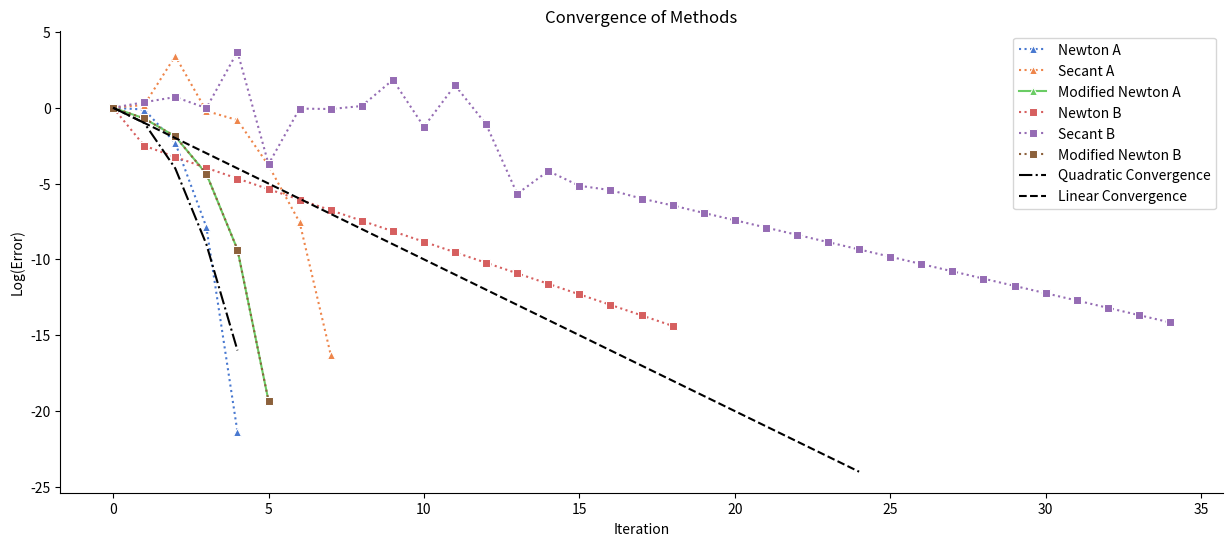

Generate this figure with matplotlib:
# %% [markdown]
# Q1

# %%
import numpy as np 
import pandas as pd
import warnings
import matplotlib.pyplot as plt
import seaborn as sns

pd.options.display.float_format = '{:.8f}'.format

warnings.filterwarnings("ignore")

def f_a(x):
    return x + np.exp(-x**2)*np.cos(x)

def f_b(x):
    fx = f_a(x)
    return fx*fx

def d_f_a(x):
    return 1 - 2*x*np.exp(-x**2)*np.cos(x) - np.exp(-x**2)*np.sin(x)

def d2_f_a(x):
    return -2*np.exp(-x**2)*np.cos(x) - 4*x*np.exp(-x**2)*np.sin(x) - np.exp(-x**2)*np.cos(x) + 2*x**2*np.exp(-x**2)*np.cos(x) - np.exp(-x**2)*np.sin(x)

def d2_f_b(x):
    return 2*f_a(x)*d2_f_a(x) + 2*d_f_a(x)*d_f_a(x)

def d_f_b(x):
    return 2*f_a(x)*d_f_a(x)


def modified_newtons_method(f:callable, df:callable, d2f:callable, p0: np.float64, tol : np.float64 =1e-6 , max_iter: int = 1000) ->tuple:
    p = p0
    p_values = [p]
    error = []
    i = 1
    while i < max_iter:
        p = p - f(p)*df(p)/(df(p)**2 - f(p)*d2f(p))
        p_values.append(p)
        rel_err = abs((p_values[i] - p_values[i-1])/p_values[i])
        error.append(rel_err)
        if rel_err < tol:
            break
        i+=1

    return i,p_values,error

def newton_raphson(f:callable, df:callable,  p0: np.float64, tol : np.float64 =1e-6 , max_iter: int = 1000) ->tuple:
    p = p0
    p_values = [p]
    error = []
    i = 1
    while i < max_iter:
        p = p - f(p)/df(p)
        p_values.append(p)
        rel_err = abs((p_values[i] - p_values[i-1])/p_values[i])
        error.append(rel_err)
        if rel_err < tol:
            break
        i+=1

    return i,p_values,error

def secant(f:callable, p0: np.float64, p1: np.float64, tol : np.float64 =1e-6 , max_iter: int = 1000) ->tuple:
    p_values = [p0,p1]
    i = 1
    error = []
    while i < max_iter: 
        p = p1 - f(p1)*(p1-p0)/(f(p1)-f(p0))
        p_values.append(p)
        rel_err = abs((p_values[i] - p_values[i-1])/p_values[i])
        error.append(rel_err)
        if rel_err < tol:
            break
        p0 = p1
        p1 = p
        i+=1
    return i-1,p_values, error

iterations_newton_f_a, p_values_newton_f_a, error_values_newton_a = newton_raphson(f_a, d_f_a, 0)
iterations_newton_f_b, p_values_newton_f_b, error_values_newton_b = newton_raphson(f_b, d_f_b, 0)
iterations_secant_f_a, p_values_secant_f_a, error_values_secant_a = secant(f_a, 0, 1)
iterations_secant_f_b, p_values_secant_f_b, error_values_secant_b= secant(f_b, 0, 1)
iterations_modified_newton_f_a, p_values_modified_newton_f_a, error_values_MN_a = modified_newtons_method(f_a, d_f_a, d2_f_a, 0)
iterations_modified_newton_f_b, p_values_modified_newton_f_b, error_values_MN_b = modified_newtons_method(f_b, d_f_b, d2_f_b, 0)
max_length = max(
    len(p_values_newton_f_a),
    len(p_values_newton_f_b),
    len(p_values_secant_f_a),
    len(p_values_secant_f_b),
    len(p_values_modified_newton_f_a),
    len(p_values_modified_newton_f_b)
    )

p_values_newton_f_a.extend([np.nan] * (max_length - len(p_values_newton_f_a)))
p_values_newton_f_b.extend([np.nan] * (max_length - len(p_values_newton_f_b)))
p_values_secant_f_a.extend([np.nan] * (max_length - len(p_values_secant_f_a)))
p_values_secant_f_b.extend([np.nan] * (max_length - len(p_values_secant_f_b)))
p_values_modified_newton_f_a.extend([np.nan] * (max_length - len(p_values_modified_newton_f_a)))
p_values_modified_newton_f_b.extend([np.nan] * (max_length - len(p_values_modified_newton_f_b)))

data = {
    'Newton a)': p_values_newton_f_a,
    'Secant a)': p_values_secant_f_a,
    'Newton b)': p_values_newton_f_b,
    'Secant b)': p_values_secant_f_b,
    'Modified Newton a)': p_values_modified_newton_f_a,
    'Modified Newton b)': p_values_modified_newton_f_b
}

table = pd.DataFrame(data)
iterations = pd.DataFrame(data =
        {
            'Newton' : [iterations_newton_f_a, iterations_newton_f_b],
            'Secant' : [iterations_secant_f_a, iterations_secant_f_b],
            'Modified Newton' : [iterations_modified_newton_f_a, iterations_modified_newton_f_b]
        }
        ,
        index=['a', 'b']
    )

iterations


# %%
table

# %%
plt.figure(figsize=(15, 6))

# Define a harmonious color palette
colors = sns.color_palette("muted", 6)

# Plot with triangles for A plots and squares for B plots, and dotted lines
sns.lineplot(data=np.log(error_values_newton_a), color=colors[0], marker='^', linestyle=':', label='Newton A')
sns.lineplot(data=np.log(error_values_secant_a), color=colors[1], marker='^', linestyle=':', label='Secant A')
sns.lineplot(data=np.log(error_values_MN_a), color=colors[2], marker='^', linestyle='-', label='Modified Newton A')
sns.lineplot(data=np.log(error_values_newton_b), color=colors[3], marker='s', linestyle=':', label='Newton B')
sns.lineplot(data=np.log(error_values_secant_b), color=colors[4], marker='s', linestyle=':', label='Secant B')
sns.lineplot(data=np.log(error_values_MN_b), color=colors[5], marker='s', linestyle=':', label='Modified Newton B')

max_length = len(error_values_secant_b)
iterations = np.arange(25)
linear_convergence = -iterations  # Linear convergence line
iterations = np.arange(5)
quadratic_convergence = -iterations**2  # Quadratic convergence line

plt.plot(quadratic_convergence, 'k-.', label='Quadratic Convergence')
plt.plot(linear_convergence, 'k--', label='Linear Convergence')
plt.xlabel('Iteration')
plt.ylabel('Log(Error)')
plt.title('Convergence of Methods')
plt.legend()

plt.gca().spines['top'].set_visible(False)
plt.gca().spines['right'].set_visible(False)


plt.show()

# %% [markdown]
# Q3

# %%
import sympy as sp
import numpy as np

theta2, theta3 = sp.symbols('theta2 theta3')

r1, r2, r3, r4 = 10, 6, 8, 4
theta4 = np.deg2rad(220)

f1 = r2 * sp.cos(theta2) + r3 * sp.cos(theta3) + r4 * sp.cos(theta4) - r1
f2 = r2 * sp.sin(theta2) + r3 * sp.sin(theta3) + r4 * sp.sin(theta4)

F = sp.Matrix([f1, f2])

J = F.jacobian([theta2, theta3])


# This is a workaround to convert the SymPy expressions to NumPy functions taken with the help of copilot.
F_func = sp.lambdify((theta2, theta3), F, 'numpy')
J_func = sp.lambdify((theta2, theta3), J, 'numpy')
# end of workaround

def newton_raphson_system(F_func, J_func, theta0, tol=1e-4, max_iter=1000):
    theta = theta0

    for i in range(1, max_iter + 1):
        F_val = np.array(F_func(theta[0], theta[1]), dtype=np.float64).flatten()
        J_val = np.array(J_func(theta[0], theta[1]), dtype=np.float64)

        delta_theta = np.linalg.solve(J_val, -F_val)
        theta = theta + delta_theta

        if np.linalg.norm(delta_theta, ord=2) / np.linalg.norm(theta, ord=2)  < tol:
            return i, theta

    return max_iter, theta

theta_initial = np.array([np.deg2rad(30), np.deg2rad(0)], dtype=np.float64)

iterations, theta = newton_raphson_system(F_func, J_func, theta_initial)

# Convert the solution back to degrees
theta2_sol, theta3_sol = np.rad2deg(theta)

print(f"Solution: theta2 = {theta2_sol} degrees, theta3 = {theta3_sol} degrees")
print(f"Number of iterations: {iterations}")

# %%
